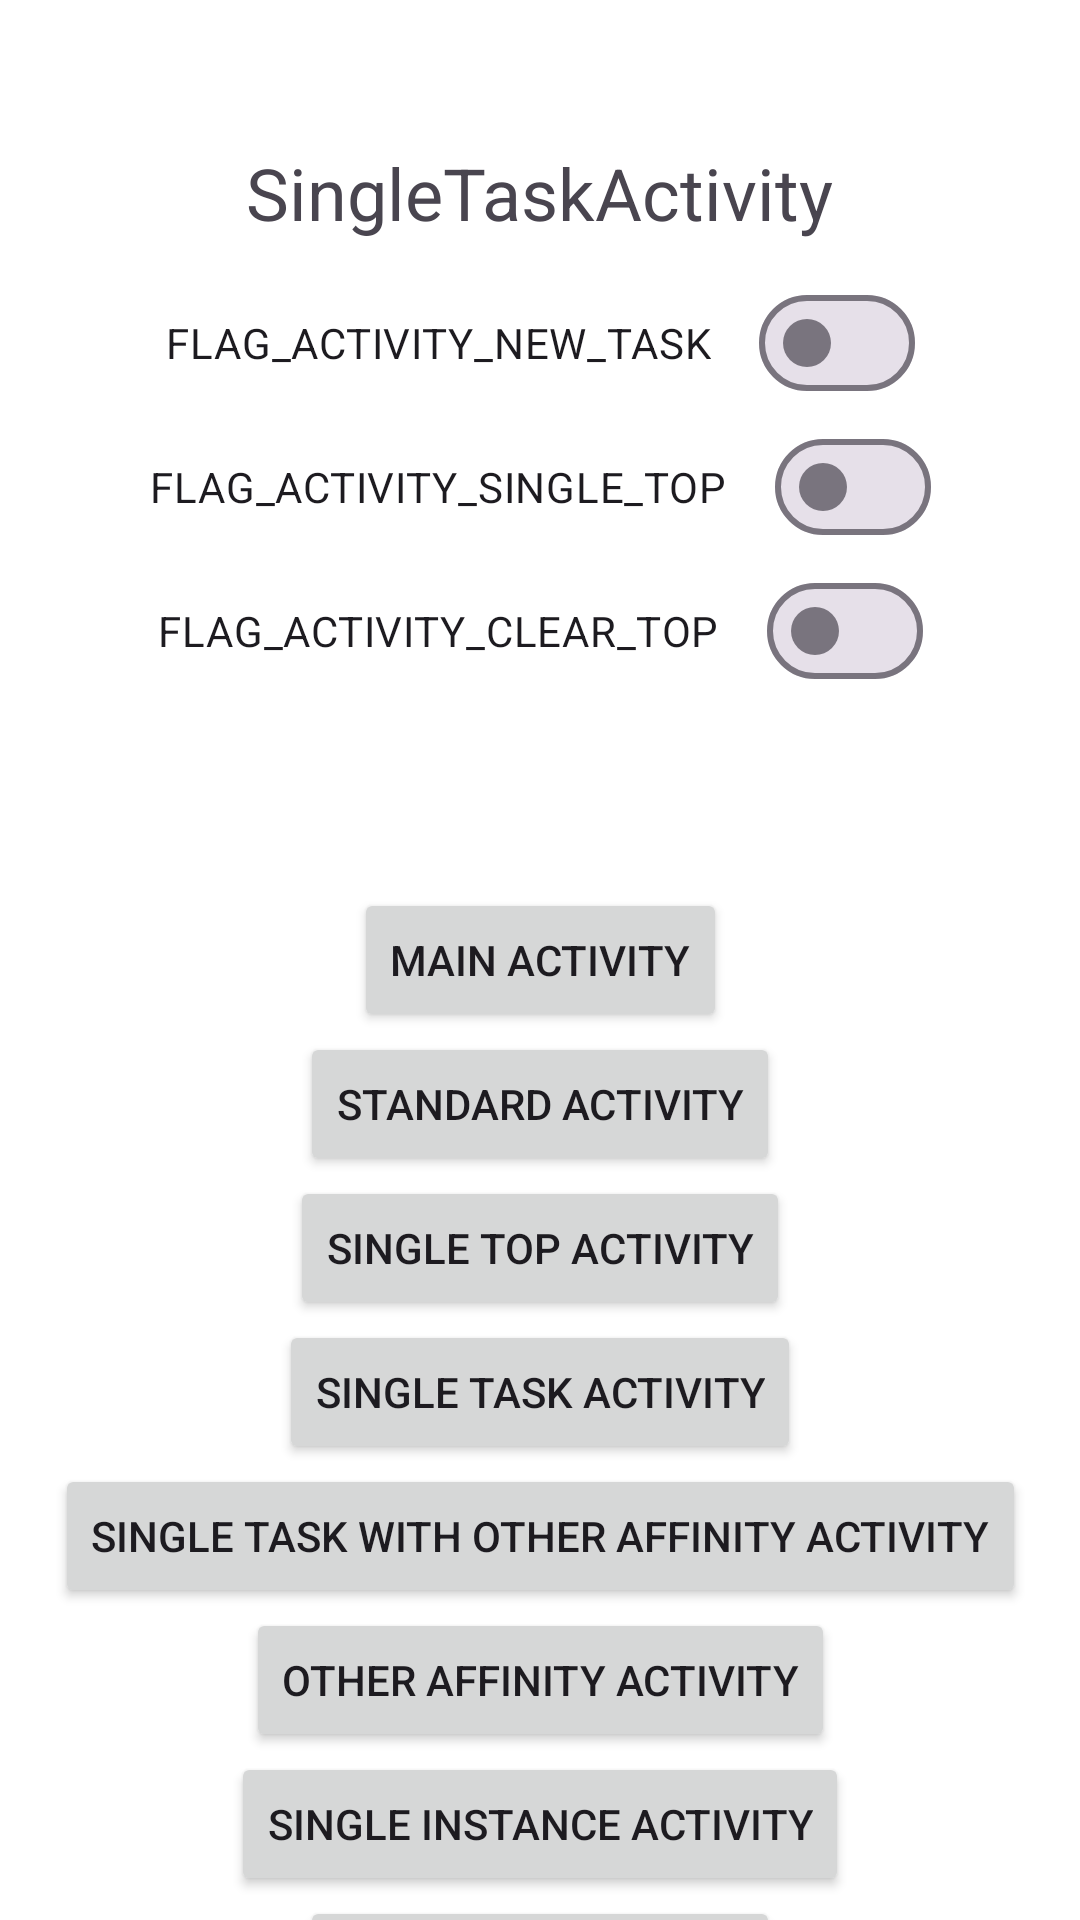

Here is an Android app screen rendered from its layout file. Give the layout XML and the strings, colors and styles it references.
<!-- AndroidManifest.xml: application theme Theme.LaunchModeStudy -->
<!-- res/layout/activity_single_task.xml -->
<?xml version="1.0" encoding="utf-8"?>
<androidx.constraintlayout.widget.ConstraintLayout xmlns:android="http://schemas.android.com/apk/res/android"
    xmlns:app="http://schemas.android.com/apk/res-auto"
    xmlns:tools="http://schemas.android.com/tools"
    android:layout_width="match_parent"
    android:layout_height="match_parent"
    tools:context=".SingleTaskActivity">

    <TextView
        android:id="@+id/tv_activity_name"
        android:layout_width="wrap_content"
        android:layout_height="wrap_content"
        android:layout_marginTop="48dp"
        android:text="SingleTaskActivity"
        android:textSize="24sp"
        app:layout_constraintEnd_toEndOf="parent"
        app:layout_constraintStart_toStartOf="parent"
        app:layout_constraintTop_toTopOf="parent" />

    <com.google.android.material.materialswitch.MaterialSwitch
        android:id="@+id/switch_new_task"
        android:layout_width="wrap_content"
        android:layout_height="wrap_content"
        android:layout_marginTop="10dp"
        android:text="FLAG_ACTIVITY_NEW_TASK"
        app:layout_constraintEnd_toEndOf="parent"
        app:layout_constraintStart_toStartOf="parent"
        app:layout_constraintTop_toBottomOf="@id/tv_activity_name" />

    <com.google.android.material.materialswitch.MaterialSwitch
        android:id="@+id/switch_single_top"
        android:layout_width="wrap_content"
        android:layout_height="wrap_content"
        android:text="FLAG_ACTIVITY_SINGLE_TOP"
        app:layout_constraintEnd_toEndOf="parent"
        app:layout_constraintStart_toStartOf="parent"
        app:layout_constraintTop_toBottomOf="@id/switch_new_task" />

    <com.google.android.material.materialswitch.MaterialSwitch
        android:id="@+id/switch_clear_top"
        android:layout_width="wrap_content"
        android:layout_height="wrap_content"
        android:text="FLAG_ACTIVITY_CLEAR_TOP"
        app:layout_constraintEnd_toEndOf="parent"
        app:layout_constraintStart_toStartOf="parent"
        app:layout_constraintTop_toBottomOf="@id/switch_single_top" />

    <Button
        android:id="@+id/btn_main"
        android:layout_width="wrap_content"
        android:layout_height="wrap_content"
        android:text="Main Activity"
        app:layout_constraintBottom_toBottomOf="parent"
        app:layout_constraintEnd_toEndOf="parent"
        app:layout_constraintStart_toStartOf="parent"
        app:layout_constraintTop_toTopOf="parent" />

    <Button
        android:id="@+id/btn_standard"
        android:layout_width="wrap_content"
        android:text="Standard Activity"
        android:layout_height="wrap_content"
        app:layout_constraintEnd_toEndOf="parent"
        app:layout_constraintStart_toStartOf="parent"
        app:layout_constraintTop_toBottomOf="@id/btn_main" />

    <Button
        android:id="@+id/btn_single_top"
        android:layout_width="wrap_content"
        android:layout_height="wrap_content"
        android:text="Single Top Activity"
        app:layout_constraintEnd_toEndOf="parent"
        app:layout_constraintStart_toStartOf="parent"
        app:layout_constraintTop_toBottomOf="@id/btn_standard" />

    <Button
        android:id="@+id/btn_single_task"
        android:layout_width="wrap_content"
        android:layout_height="wrap_content"
        android:text="Single Task Activity"
        app:layout_constraintEnd_toEndOf="parent"
        app:layout_constraintStart_toStartOf="parent"
        app:layout_constraintTop_toBottomOf="@id/btn_single_top" />

    <Button
        android:id="@+id/btn_single_task_with_other_affinity"
        android:layout_width="wrap_content"
        android:layout_height="wrap_content"
        android:text="Single Task With Other Affinity Activity"
        app:layout_constraintEnd_toEndOf="parent"
        app:layout_constraintStart_toStartOf="parent"
        app:layout_constraintTop_toBottomOf="@id/btn_single_task" />


    <Button
        android:id="@+id/btn_other_affinity"
        android:layout_width="wrap_content"
        android:layout_height="wrap_content"
        android:text="Other Affinity Activity"
        app:layout_constraintEnd_toEndOf="parent"
        app:layout_constraintStart_toStartOf="parent"
        app:layout_constraintTop_toBottomOf="@id/btn_single_task_with_other_affinity" />

    <Button
        android:id="@+id/btn_single_instance"
        android:layout_width="wrap_content"
        android:layout_height="wrap_content"
        android:text="Single Instance Activity"
        app:layout_constraintEnd_toEndOf="parent"
        app:layout_constraintStart_toStartOf="parent"
        app:layout_constraintTop_toBottomOf="@id/btn_other_affinity" />

    <Button
        android:id="@+id/btn_launcher"
        android:layout_width="wrap_content"
        android:layout_height="wrap_content"
        android:text="Launcher Activity"
        app:layout_constraintEnd_toEndOf="parent"
        app:layout_constraintStart_toStartOf="parent"
        app:layout_constraintTop_toBottomOf="@id/btn_single_instance" />

</androidx.constraintlayout.widget.ConstraintLayout>
<!-- resources referenced by this layout -->
<resources>
  <style name="Theme.LaunchModeStudy" parent="Base.Theme.LaunchModeStudy" />
  <style name="Base.Theme.LaunchModeStudy" parent="Theme.Material3.DayNight.NoActionBar">
          
          
          <item name="android:background">@color/white</item>
      </style>
  <!-- not gathered from this repository: default colours our renderer supplied (Android Studio template values) -->
  <color name="white">#FFFFFFFF</color>
</resources>
